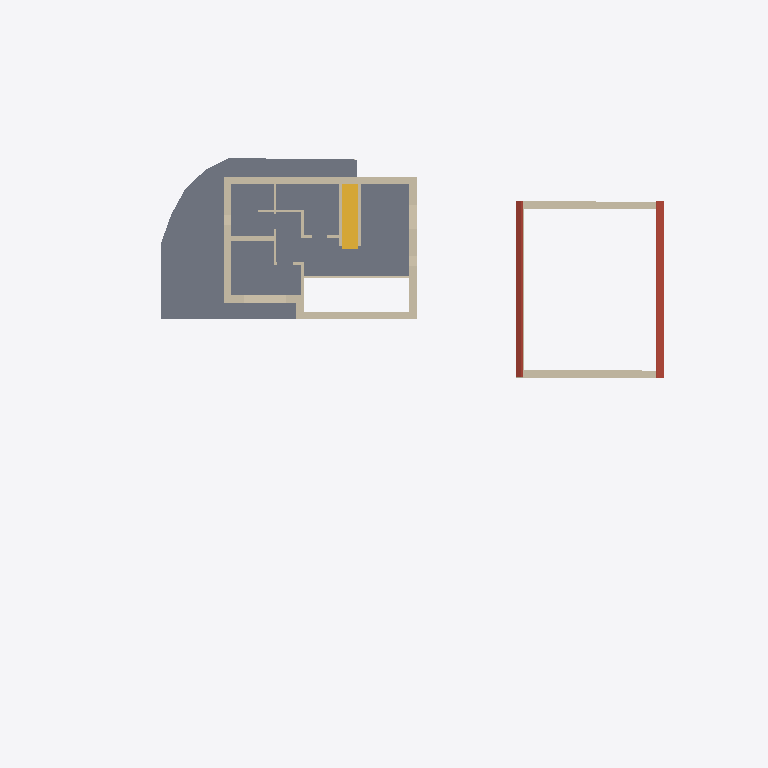
Plan cut of the same IFC building model at storey 'Obergeschoß' (level 2.85 m, cut at 4.25 m), seen from above with north up, elements coloured by IFC class: 19 walls (beige), 3 slabs (grey), 2 roofs (red-brown), 1 stair (yellow). Cut surfaces are drawn darker.
Extent 42.4 m × 27.7 m × 8.1 m (x, y, z). Storeys (2): Erdgeschoß at 0.00 m; Obergeschoß at 2.85 m. Elements (67): 46 IfcWall, 20 IfcSlab, 1 IfcStair.

HEADER;
FILE_DESCRIPTION(('ViewDefinition [ReferenceView_V1.2]','ExchangeRequirement [Architecture]','Option [Elements to export: Visible elements (on all stories)]','Option [Partial Structure Display: Entire Model]','Option [IFC Domain: Custom]','Option [Structural Function: All Elements]','Option [Convert Grid elements: On]','Option [Split complex elements: On]','[20 more]'),'2;1');
FILE_NAME('/Users/fuerstn/Desktop/komplettes_projekt.ifc','2023-04-20T11:23:48',('Architect'),('Building Designer Office'),'DDS_IFC v3.0','IFC file generated by Graphisoft Archicad 26.0.0','The authorising person');
FILE_SCHEMA(('IFC4'));
ENDSEC;
DATA;
#1=IFCPROJECT('344O7vICcwH8qAEnwJDjSU',#2,'Neubau eines Einfamilienhauses mit Doppelgarage',$,$,$,$,(#3),#4);
#18=IFCSITE('20FpTZCqJy2vhVJYtjuIce',#2,'Site',$,$,#316,$,$,.ELEMENT.,(52,31,0,0),(13,24,0,0),0.0,$,$);
#987=IFCBUILDING('00tMo7QcxqWdIGvc4sMN2A',#2,'Building',$,$,#908,$,$,.ELEMENT.,$,$,$);
#6587=IFCBUILDINGSTOREY('0fyIfQW8b8EfiXE0beIPig',#2,'Obergeschoß',$,$,#3968,$,$,.ELEMENT.,2.85);
#6592=IFCBUILDINGSTOREY('0GFb45guvAZOHCHo9pVFvP',#2,'Erdgeschoß',$,$,#3967,$,$,.ELEMENT.,0.0);
#1103=IFCSLAB('2ECzz3iCj4aviRn1uXR7io',#2,'Decke-011',$,$,#4591,#377,'8E33DF43-B0CB-4493-9B1B-C41E216C7B32',.FLOOR.);
#1332=IFCSLAB('2Ld74apxD3phd4Wsi1umP6',#2,'Decke-011',$,$,#4774,#436,'959C7124-CFB3-43CE-B9C4-836B01E30646',.FLOOR.);
#7518=IFCSLAB('321$qVkKT2Mv0_MOFWygRl',#2,'Dach-015',$,$,#6588,$,'C207FD1F-B947-425B-903E-5983E0F2A6EF',.ROOF.);
#3958=IFCWALL('0x0POVcf91nPwJQzzcZZsA',#2,'Wand-020',$,$,#6556,#902,'3B01961F-9A92-41C5-9E93-6BDF668E3D8A',.NOTDEFINED.);
#7534=IFCSLAB('1lnN4u6xP2rPRPAWHPCtt4',#2,'Dach-014',$,$,#6589,$,'6FC57138-1BB6-42D5-96D9-2A0459337DC4',.ROOF.);
#3956=IFCWALL('2DeKsiPFb3jxXm2XdO0MV3',#2,'Wand-020',$,$,#6553,#900,'8DA14DAC-64F9-43B7-B870-0A19D80167C3',.NOTDEFINED.);
#3889=IFCWALL('2ORacXlNL4t9VADZcO$LTJ',#2,'Wand-020',$,$,#6428,#840,'986E49A1-BD75-44DC-97CA-363998FD5753',.NOTDEFINED.);
#6975=IFCSTAIR('3Gtvq0Fd53DOppBBNqjave',#2,'Treppe-001',$,$,#6593,$,'D0DF9D00-3E71-4335-8CF3-2CB5F4B64E68',.NOTDEFINED.);
#3884=IFCWALL('3cbYn1x0j1vvNnCz3yFnx3',#2,'Wand-020',$,$,#6417,#837,'E6962C41-EC0B-41E7-95F1-33D0FC3F1EC3',.NOTDEFINED.);
#3961=IFCWALL('0MvknSr8XBTRPKw3HiyTuY',#2,'Wand-020',$,$,#6574,#906,'16E6EC5C-D488-4B75-B654-E8346CF1DE22',.NOTDEFINED.);
#3949=IFCWALL('0SST3IpsbCCBM4mKmifhto',#2,'Wand-020',$,$,#6552,#893,'1C71D0D2-CF69-4C30-B584-C14C2CA6BDF2',.NOTDEFINED.);
#3952=IFCWALL('3_bnb620T9Fhrhxn1vornv',#2,'Wand-020',$,$,#6538,#896,'FE971946-0807-493E-BD6B-EF1079CB5C79',.NOTDEFINED.);
#3425=IFCWALL('0ipRQrg599RhUDLn_Ppk_P',#2,'Wand-019',$,$,#6110,#764,'2CCDB6B5-A852-496E-B78D-571F99CEEF99',.NOTDEFINED.);
#3970=IFCWALL('3juVD2pQfBmh7mpUpcAOYd',#2,'Wand-020',$,$,#6594,#910,'EDE1F342-CDAA-4BC2-B1F0-CDECE62988A7',.NOTDEFINED.);
#3939=IFCWALL('3$zda1IWD6pPyqwi4f$J8H',#2,'Wand-020',$,$,#6513,#884,'FFF67901-4A03-46CD-9F34-EAC129FD3211',.NOTDEFINED.);
#3888=IFCWALL('2eQzlKHvf9Hw7y0OTRflo4',#2,'Wand-020',$,$,#6423,#842,'A86BDBD4-479A-4947-A1FC-01875BA6FC84',.NOTDEFINED.);
#3933=IFCWALL('0F0oIwduPCmvxWfKtKy4aM',#2,'Wand-020',$,$,#6495,#878,'0F0324BA-9F86-4CC3-9EE0-A54DD4F04916',.NOTDEFINED.);
#3950=IFCWALL('2IHIST6Pb5Lu15pEMfKETQ',#2,'Wand-020',$,$,#6537,#894,'9245271D-1999-4557-8045-CCE5A950E75A',.NOTDEFINED.);
#2926=IFCSLAB('1FHepzt9rEWvFLU0rQ_jpB',#2,'Decke-011',$,$,#5798,#694,'4F468CFD-DC9D-4E83-93D5-780D5AFADCCB',.FLOOR.);
#3962=IFCWALL('3NnvbJ7fvDhwADGr8DMXFW',#2,'Wand-020',$,$,#6583,#905,'D7C79953-1E9E-4DAF-A28D-43520D5A13E0',.NOTDEFINED.);
#3960=IFCWALL('00DXo9b2XEsgE8Qxpj61bc',#2,'Wand-020',$,$,#6566,#899,'00361C89-9428-4EDA-A388-6BBCED181966',.NOTDEFINED.);
#3954=IFCWALL('2nTDt3eR91B80SygRypnHS',#2,'Wand-020',$,$,#6547,#890,'B174DDC3-A1B2-412C-801C-F2A6FCCF145C',.NOTDEFINED.);
#3942=IFCWALL('1a61E$Fwz1B8iq9vvdwKGf',#2,'Wand-020',$,$,#6522,#875,'641813BF-3FAF-412C-8B34-279E67E94429',.NOTDEFINED.);
#3918=IFCWALL('1tNPProef4XxrbrRW$Y0Ln',#2,'Wand-020',$,$,#6472,#861,'775D9675-CA8A-4487-BD65-D5B83F880571',.NOTDEFINED.);
#3938=IFCWALL('3BSGACRpT8BveS2q0Tgm$L',#2,'Wand-020',$,$,#6512,#882,'CB71028C-6F37-482F-9A1C-0B401DAB0FD5',.NOTDEFINED.);
ENDSEC;
